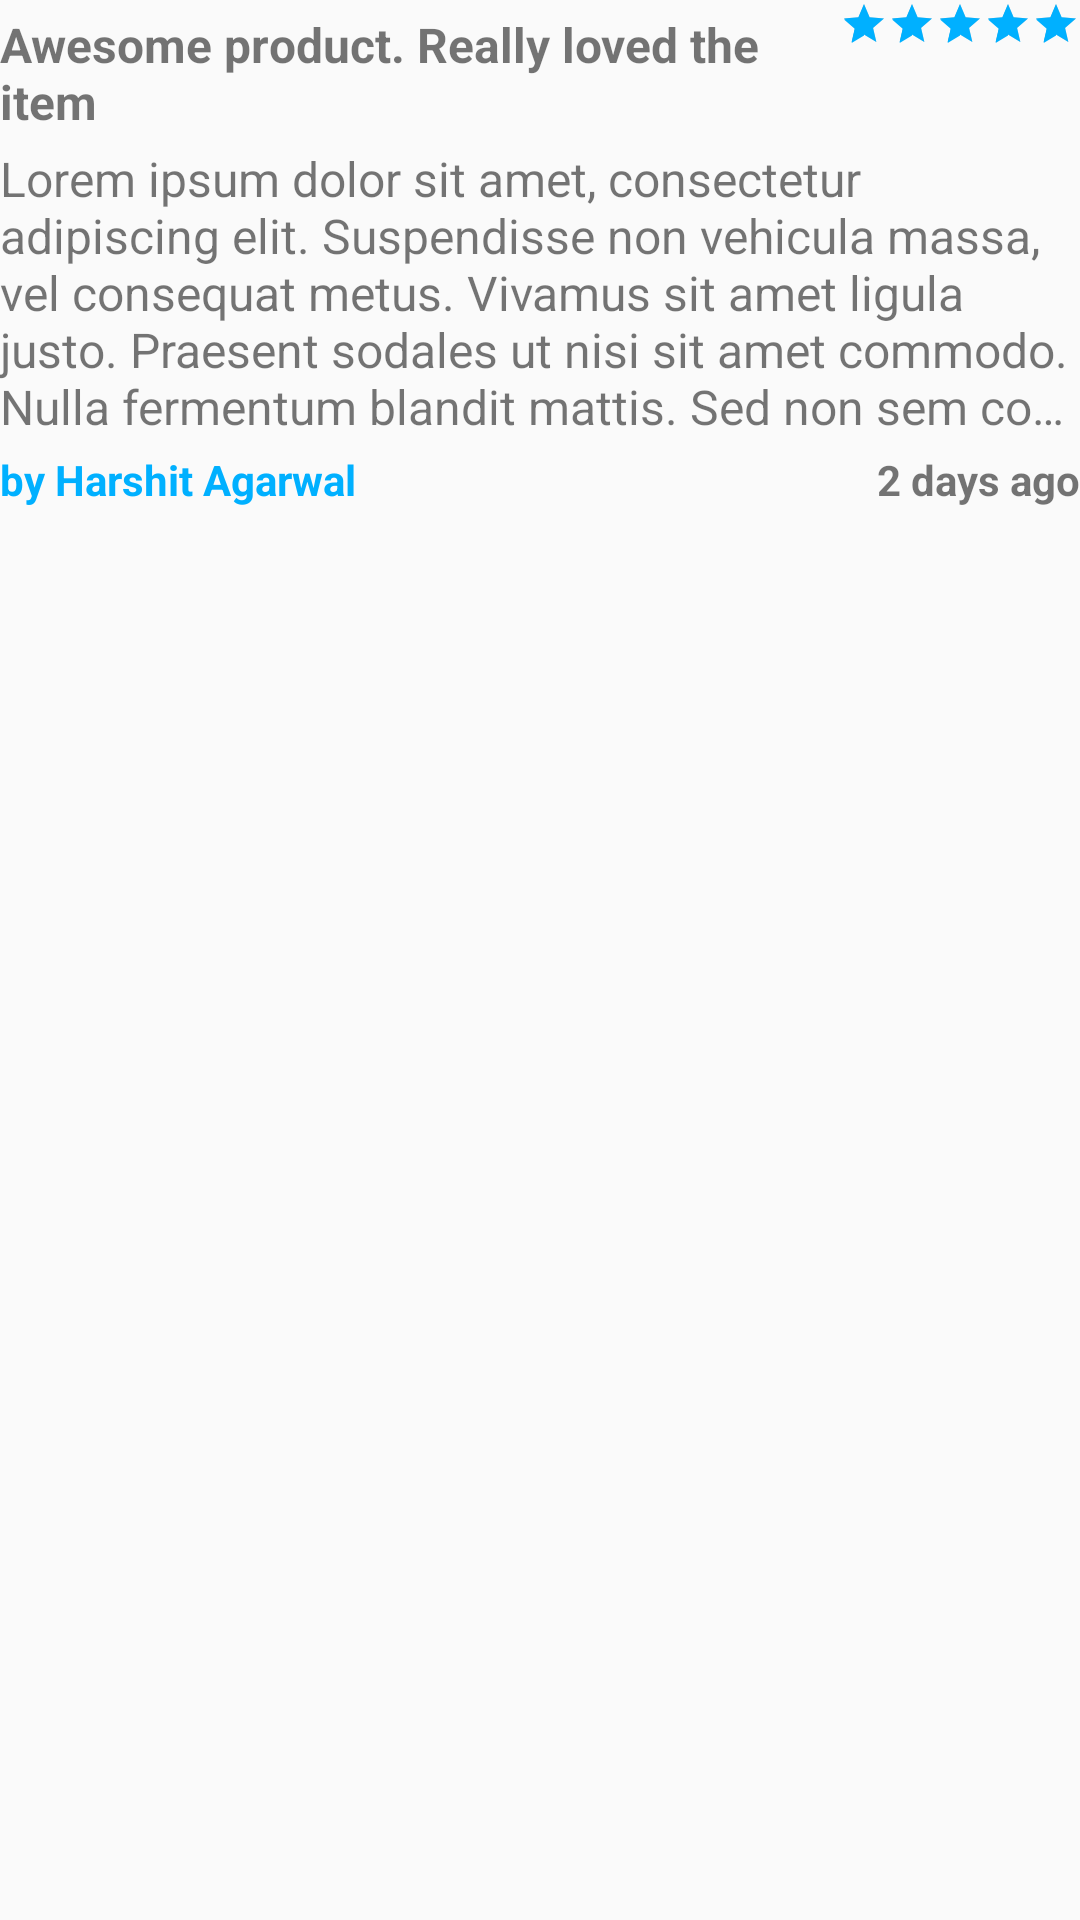

Produce the Android XML layout that renders to this screen, including the resource entries it uses.
<!-- AndroidManifest.xml: application theme AppTheme -->
<!-- res/layout/review_row.xml -->
<?xml version="1.0" encoding="utf-8"?>
<RelativeLayout xmlns:android="http://schemas.android.com/apk/res/android"
    android:layout_width="match_parent"
    android:layout_height="wrap_content"
    android:layout_marginBottom="4dp"
    android:layout_marginTop="4dp"
    android:background="?android:attr/selectableItemBackground"
    android:orientation="vertical">

    <TextView
        android:id="@+id/title"
        android:layout_width="wrap_content"
        android:layout_height="wrap_content"
        android:layout_alignParentLeft="true"
        android:layout_alignParentStart="true"
        android:layout_marginTop="4dp"
        android:layout_toLeftOf="@+id/ratingBar"
        android:layout_toStartOf="@+id/ratingBar"
        android:text="Awesome product. Really loved the item"

        android:textSize="16sp"
        android:textStyle="bold" />

    <RatingBar
        android:id="@+id/ratingBar"
        style="?android:attr/ratingBarStyleSmall"
        android:layout_width="wrap_content"
        android:layout_height="wrap_content"
        android:layout_alignParentEnd="true"
        android:layout_alignParentRight="true"
        android:isIndicator="true"
        android:numStars="5"
        android:rating="5" />

    <TextView
        android:id="@+id/description"
        android:layout_width="match_parent"
        android:layout_height="wrap_content"
        android:layout_below="@+id/title"
        android:layout_marginTop="4dp"
        android:ellipsize="end"
        android:maxLines="5"
        android:text="@string/lorem_ipsum"
        android:textSize="16sp" />

    <TextView
        android:id="@+id/name"
        android:layout_width="wrap_content"
        android:layout_height="wrap_content"
        android:layout_alignParentLeft="true"
        android:layout_alignParentStart="true"
        android:layout_below="@+id/description"
        android:layout_marginTop="4dp"
        android:layout_toLeftOf="@+id/time"
        android:layout_toStartOf="@+id/time"
        android:text="by Harshit Agarwal"
        android:textColor="?attr/colorAccent"
        android:textStyle="bold" />

    <TextView
        android:id="@+id/time"
        android:layout_width="wrap_content"
        android:layout_height="wrap_content"
        android:layout_alignParentEnd="true"
        android:layout_alignParentRight="true"
        android:layout_alignTop="@+id/name"
        android:text="2 days ago"
        android:textStyle="bold"

        />

</RelativeLayout>
<!-- resources referenced by this layout -->
<resources>
  <string name="lorem_ipsum">Lorem ipsum dolor sit amet, consectetur adipiscing elit. Suspendisse non vehicula massa, vel consequat metus. Vivamus sit amet ligula justo. Praesent sodales ut nisi sit amet commodo. Nulla fermentum blandit mattis. Sed non sem congue, porttitor odio et, porta turpis. Donec ullamcorper, enim eu congue efficitur, sapien nunc rhoncus ante, vitae placerat magna eros a elit. Phasellus varius mauris sit amet pellentesque convallis. Donec rhoncus rhoncus odio, eget pellentesque nisi. Sed facilisis rutrum urna vitae faucibus. Aliquam suscipit nibh eu tincidunt pellentesque. Nulla quis nisl ut eros facilisis dictum at tempus orci. Nunc ac nisl in nulla pulvinar placerat tristique vel mauris. Aenean nulla magna, feugiat sit amet tristique non, volutpat vitae eros. In hac habitasse platea dictumst.</string>
  <style name="AppTheme" parent="Theme.AppCompat.Light.DarkActionBar">
          <item name="android:windowAnimationStyle">@style/Fade</item>
          <item name="android:windowFullscreen">true</item>
          
          <item name="colorPrimary">@color/colorPrimary</item>
          <item name="lightBackgroungColor">@color/light_red</item>
          <item name="colorPrimaryDark">@color/colorPrimaryDark</item>
          <item name="colorAccent">@color/colorAccent</item>
          <item name="appbarStyle">@style/ThemeOverlay.AppCompat.Dark.ActionBar</item>
          <item name="bottombarStyle">@style/ThemeOverlay.AppCompat.Light</item>
          <item name="iconColor">@color/white</item>
  
  
  
          
  
      </style>
  <style name="Fade">
          <item name="android:windowEnterAnimation">@anim/fadein</item>
          <item name="android:windowExitAnimation">@anim/fadeout</item>
      </style>
  <color name="colorPrimary">#CC0000</color>
  <color name="light_red">#ff4d4d</color>
  <color name="colorPrimaryDark">#9f1916</color>
  <color name="colorAccent">#00B0FF</color>
  <color name="white">#FFFFFF</color>
</resources>
